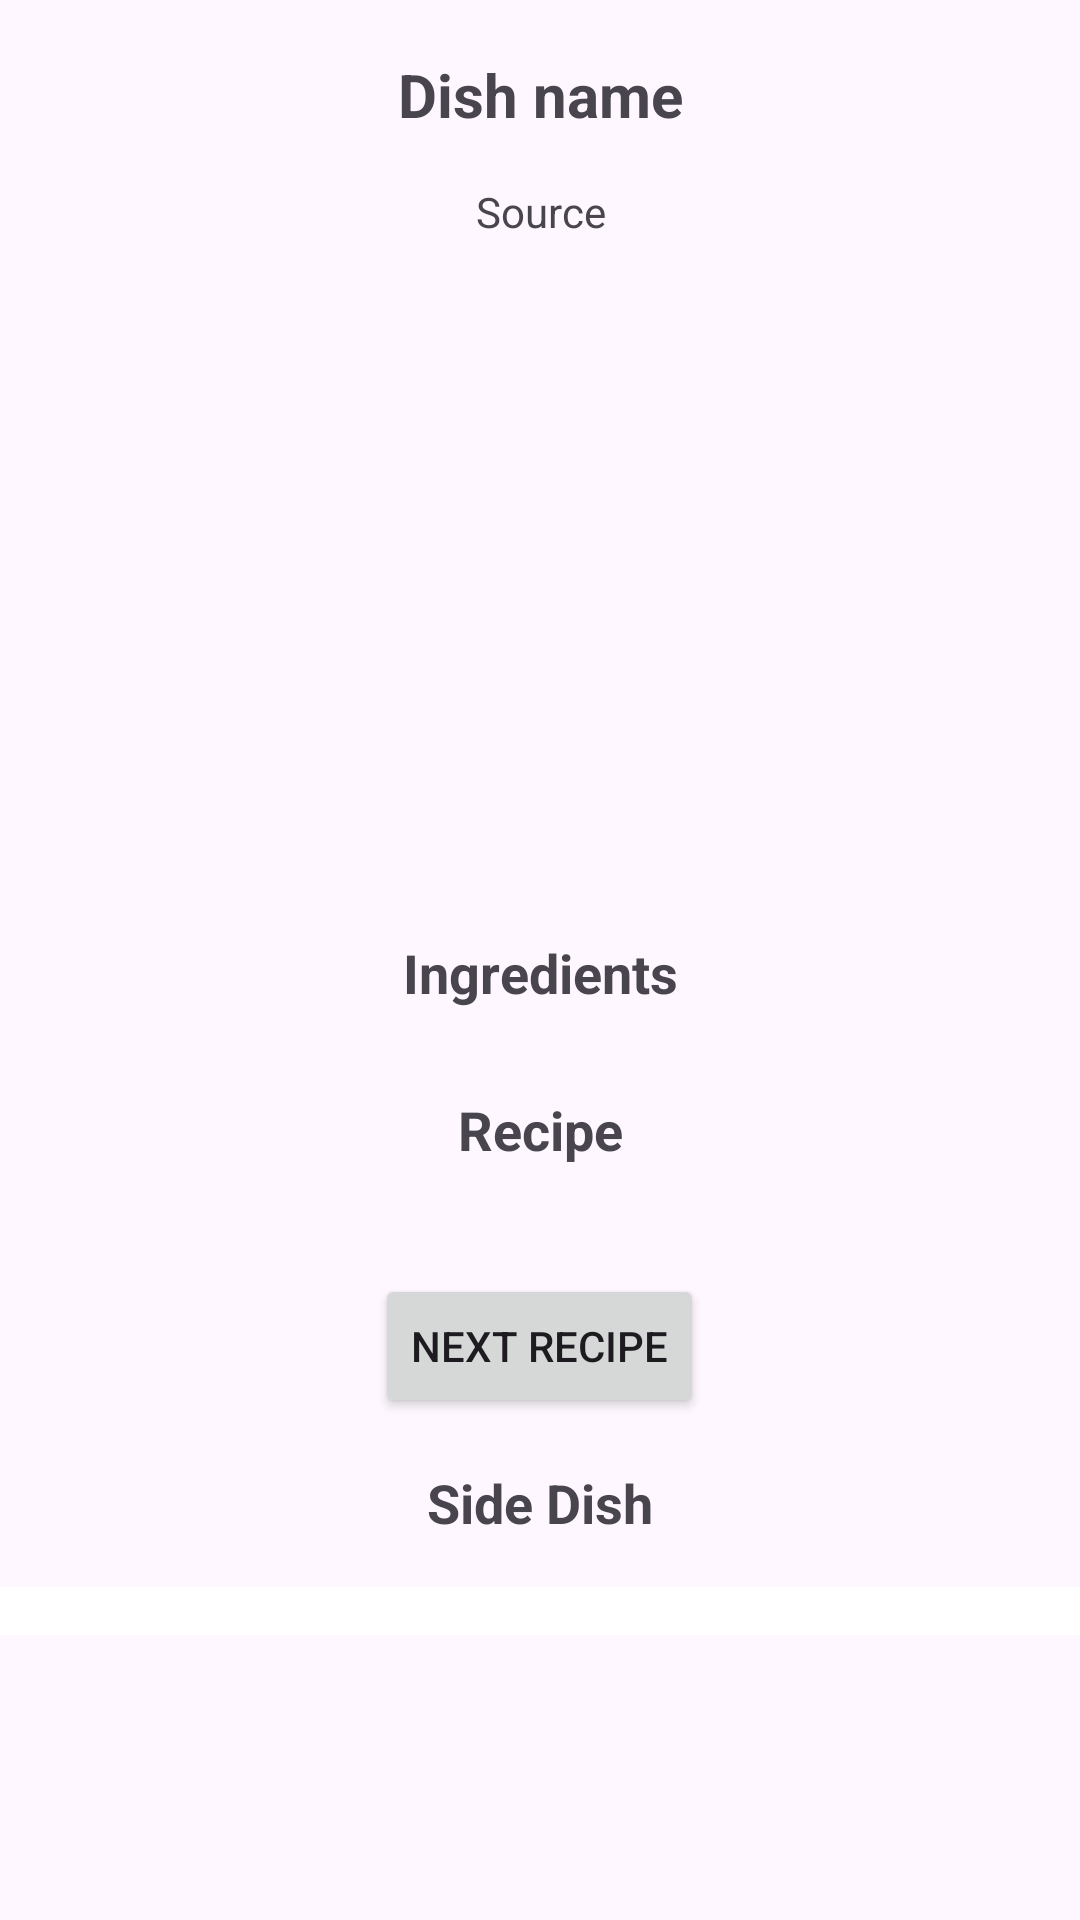

The Android layout XML behind this screen, and the referenced resources:
<!-- AndroidManifest.xml: application theme Theme.Material3.Light -->
<!-- res/layout/activity_lunch_details.xml -->
<?xml version="1.0" encoding="utf-8"?>
<LinearLayout xmlns:android="http://schemas.android.com/apk/res/android"
    xmlns:app="http://schemas.android.com/apk/res-auto"
    xmlns:tools="http://schemas.android.com/tools"
    android:layout_width="match_parent"
    android:layout_height="match_parent"
    android:orientation="vertical"
    tools:context="com.mealproject.mealplanner17.API.LunchDetailsActivity">

    <ScrollView
        android:layout_width="match_parent"
        android:layout_height="0dp"
        android:layout_weight="1">

        <LinearLayout
            android:orientation="vertical"
            android:gravity="center"
            android:paddingTop="10dp"
            android:layout_width="match_parent"
            android:layout_height="wrap_content">

            <TextView
                android:id="@+id/textView_meal_name"
                android:text="@string/dish_name"
                android:textSize="20sp"
                android:padding="8dp"
                android:textStyle="bold"
                android:gravity="center"
                android:layout_width="match_parent"
                android:layout_height="wrap_content"/>

            <TextView
                android:id="@+id/textView_meal_source"
                android:text="@string/source"
                android:textSize="14sp"
                android:padding="8dp"
                android:gravity="center"
                android:layout_width="match_parent"
                android:layout_height="wrap_content"/>

            <ImageView
                android:id="@+id/imageView_meal_image"
                android:layout_margin="8dp"
                android:scaleType="centerCrop"
                android:layout_width="200dp"
                android:layout_height="200dp"
                android:contentDescription="@null"/>

            <TextView
                android:text="@string/ingredients"
                android:textStyle="bold"
                android:textSize="18sp"
                android:padding="8dp"
                android:gravity="center"
                android:layout_width="match_parent"
                android:layout_height="wrap_content"/>

            <androidx.recyclerview.widget.RecyclerView
                android:id="@+id/recycler_meal_ingredients"
                android:layout_margin="8dp"
                android:layout_width="match_parent"
                android:layout_height="wrap_content"/>

            <TextView
                android:text="@string/recipe"
                android:textStyle="bold"
                android:textSize="18sp"
                android:padding="4dp"
                android:gravity="center"
                android:layout_width="match_parent"
                android:layout_height="wrap_content"/>

            <androidx.recyclerview.widget.RecyclerView
                android:id="@+id/stepList"
                android:layout_margin="8dp"
                android:layout_width="match_parent"
                android:layout_height="match_parent"/>

            <Button
                android:id="@+id/button_next_recipe"
                android:layout_width="wrap_content"
                android:layout_height="wrap_content"
                android:text="Next Recipe"
                android:layout_marginTop="16dp"
                android:layout_gravity="center" />

            <TextView
                android:id="@+id/textView_next_recipe"
                android:layout_width="wrap_content"
                android:layout_height="wrap_content"
                android:text="@string/side_dish"
                android:textSize="18sp"
                android:textStyle="bold"
                android:layout_marginTop="16dp"
                android:layout_gravity="center" />

            <androidx.recyclerview.widget.RecyclerView
                android:id="@+id/sides_recycler_view"
                android:layout_width="match_parent"
                android:layout_height="wrap_content"
                android:layout_marginTop="16dp"
                android:padding="8dp"
                android:clipToPadding="false"
                android:background="@android:color/white" />

        </LinearLayout>
    </ScrollView>

</LinearLayout>
<!-- resources referenced by this layout -->
<resources>
  <string name="dish_name">Dish name</string>
  <string name="ingredients">Ingredients</string>
  <string name="recipe">Recipe</string>
  <string name="side_dish">Side Dish</string>
  <string name="source">Source</string>
</resources>
